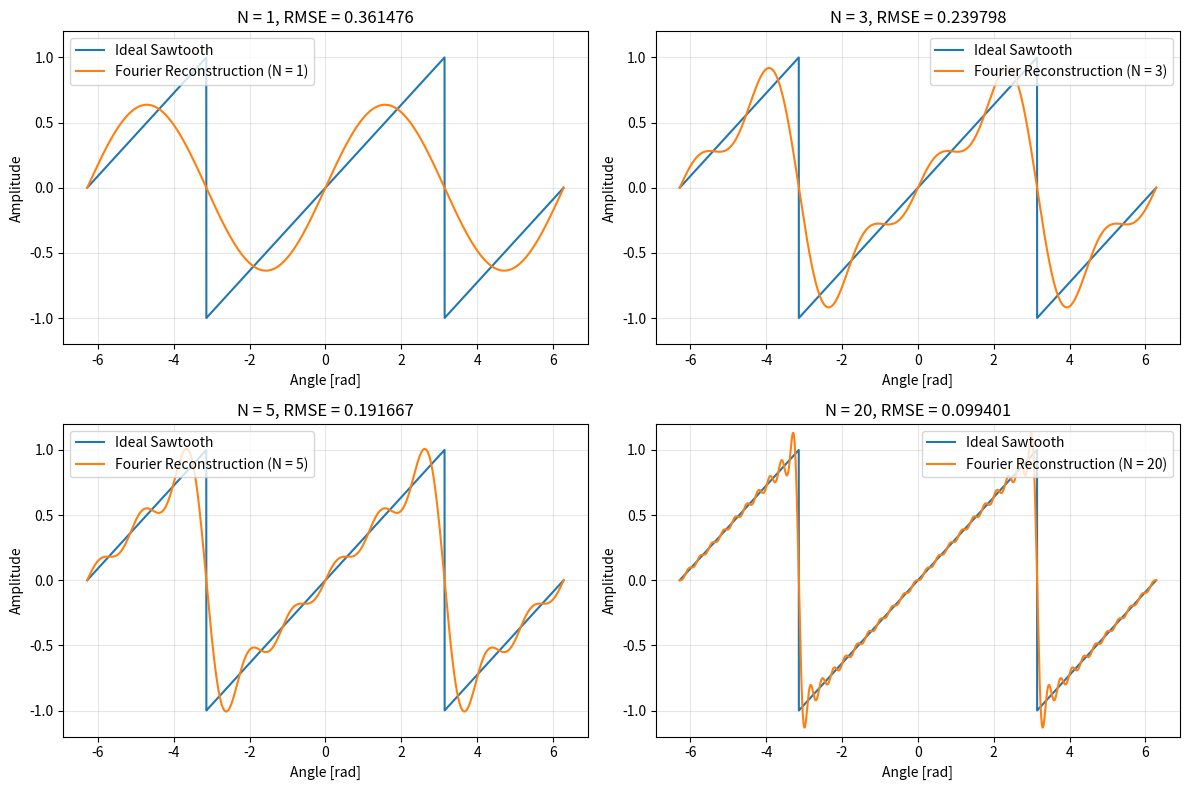

Reproduce this figure in Python.
import numpy as np
import matplotlib.pyplot as plt

harmonic_counts = [1, 3, 5, 20]
theta = np.linspace(-2 * np.pi, 2 * np.pi, 5000)
t_wrapped = (theta + np.pi) % (2 * np.pi) - np.pi
x_ideal = t_wrapped / np.pi

reconstructions = []

for N in harmonic_counts:
    array = np.zeros_like(theta)
    for n in range(1, N + 1):
        array += 2 / np.pi * ((-1) ** (n + 1)) / n * np.sin(n * theta)
    reconstructions.append(array)

rmse_values = []

for N, reconstruction in zip(harmonic_counts, reconstructions):
    error = x_ideal - reconstruction
    squared_error = error ** 2
    mean_squared_error = np.mean(squared_error)
    rmse = np.sqrt(mean_squared_error)
    rmse_values.append(rmse)
    print(f"N = {N}, RMSE = {rmse:.6f}")

fig, axes = plt.subplots(2, 2, figsize=(12, 8))
axes = axes.flatten()

for ax, N, reconstruction, rmse in zip(axes, harmonic_counts, reconstructions, rmse_values):
    ax.plot(theta, x_ideal, label="Ideal Sawtooth")
    ax.plot(theta, reconstruction, label=f"Fourier Reconstruction (N = {N})")
    ax.set_title(f"N = {N}, RMSE = {rmse:.6f}")
    ax.set_xlabel("Angle [rad]")
    ax.set_ylabel("Amplitude")
    ax.set_ylim(-1.2, 1.2)
    ax.grid(True, alpha=0.3)
    ax.legend()

plt.tight_layout()
plt.show()
